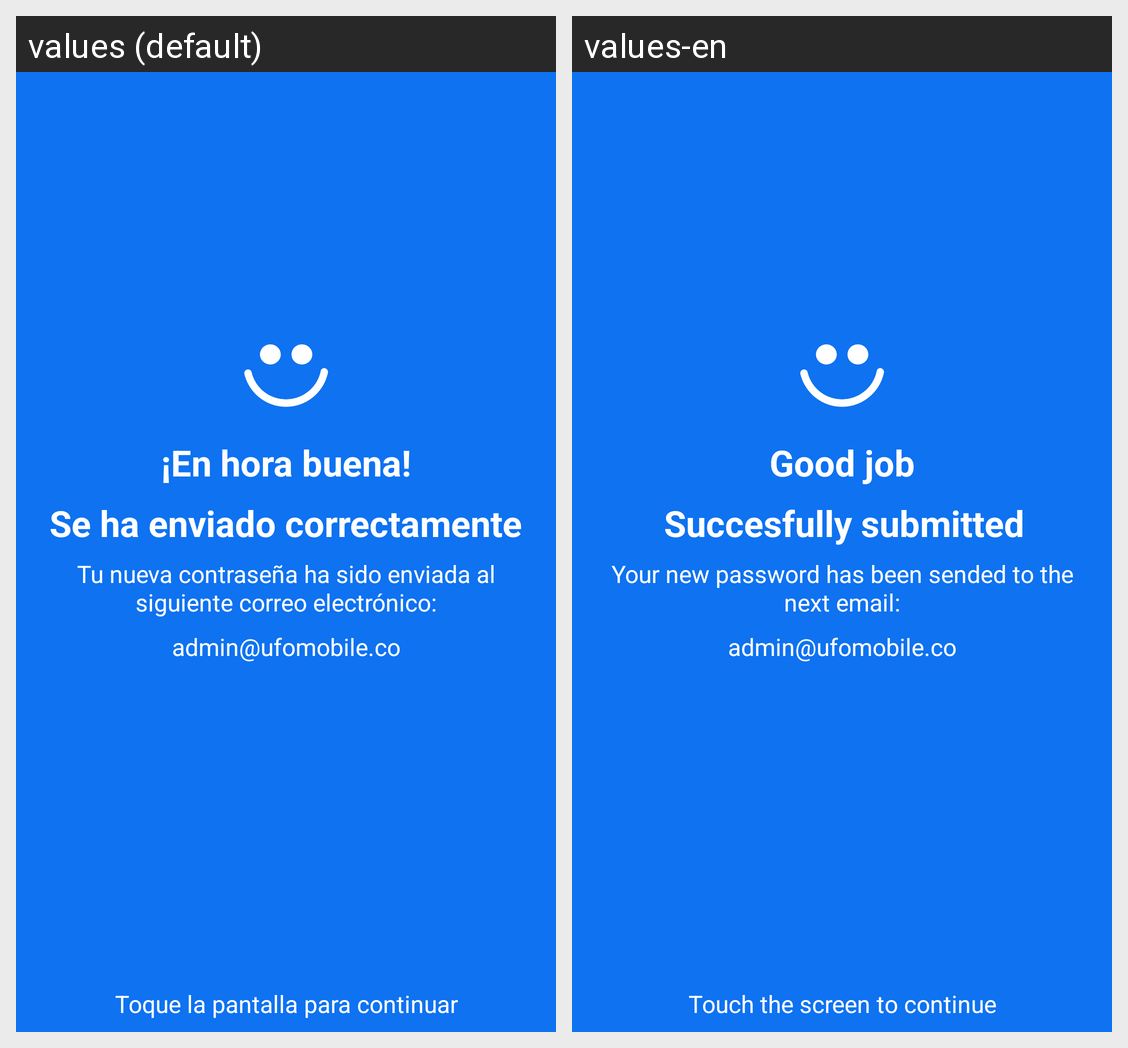

Here is an Android app screen in its default locale and in the app's own translations. Write out the translated-string differences for the strings that appear on this screen.
Android screen res/layout/activity_success.xml rendered under 2 locales, left to right: values (default), values-en. Device: Nexus 5 (rendered at 1080×1920; each locale shown at half size, 540×960, under a caption strip naming it); theme Theme.AppCompat.NoActionBar.
Strings drawn on this screen, with the default value and each locale's value (text and hints the layout hard-codes, and strings that could not be matched under every locale, appear in the picture but are not listed):

well_done
  values: ¡En hora buena!
  values-en: Good job

successfully_sended
  values: Se ha enviado correctamente
  values-en: Succesfully submitted

your_new_password
  values: Tu nueva contraseña ha sido enviada al siguiente correo electrónico:
  values-en: Your new password has been sended to the next email:

tap_for_continue
  values: Toque la pantalla para continuar
  values-en: Touch the screen to continue
